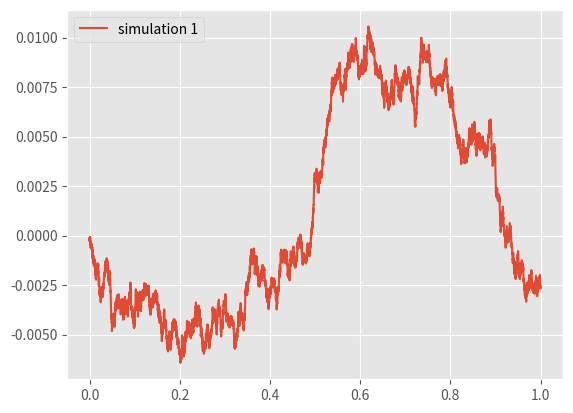

Recreate this plot in Python.
import copy
import math
import sys
from datetime import datetime
import numpy as np
import matplotlib.pyplot as plt
from matplotlib.patches import Rectangle
import matplotlib as mpl

max_int: int = 2 ** 63 - 1


def run_simulation(bm0: int = 0, t_max: int = 1, delta_t: float = 0.0001, num_simulations: int = 1):
    #cmap = mpl.colormaps['plasma']

    # Take colors at regular intervals spanning the colormap.
    #colors = cmap(np.linspace(0, 1, 256))
    limit = sys.getrecursionlimit()
    sys.setrecursionlimit(9999)
    limit = sys.getrecursionlimit()
    colors = ["red", "yellow", "orange", "green", "blue", "pink", "purple", "lightgreen", "lightblue"]

    arr: list[list[float]] = [[]] * num_simulations

    dict_boxes = {}

    box_row_min = max_int
    box_row_max = max_int * -1

    num_steps: int = int(t_max / delta_t)

    for k in range(num_simulations):
        xs: list[float] = [0] * num_steps
        bm: float = bm0

        now = datetime.now()
        ts = int(now.timestamp())
        np.random.seed(ts)

        for index in range(num_steps):
            arr_step = np.random.choice([1, -1], 1)

            arr_step = np.random.normal(0, delta_t, 1)

            step = arr_step[0]
            bm += step

            box_row_min = min(box_row_min, bm)
            box_row_max = max(box_row_max, bm)

            xs[index] = bm
            print(f"[{k}], index: {index}, bm: {bm}")

        epsilon = 0.9

        count = calculate_box_counting(xs, ((0, box_row_min), (num_steps, box_row_max)),
                               epsilon=epsilon, delta_t=delta_t, dict_boxes=dict_boxes, level=0, count=0)

        arr[k] = xs

    plt.style.use('ggplot')

    fig, ax = plt.subplots()

    counter: int = 1

    xpoints = np.array([index * delta_t for index in range(num_steps)])

    for arr0 in arr:
        ypoints = np.array(arr0)

        ax.plot(xpoints, ypoints, label=f"simulation {counter}")
        counter += 1

    num_boxes = 0
    epsilon = None

    draw = False

    for level in dict_boxes.keys():
        tup = dict_boxes[level]

        num_boxes = tup[1]
        epsilon = tup[2]

        log_num_boxes = math.log(num_boxes)
        log_1_over_epsilon = math.log(1 / epsilon)

        print(log_num_boxes / log_1_over_epsilon)

        list0 = tup[0]

        if list0 is not None and len(list0) > 0:
            for tup in list0:
                epsilon = tup[0]
                box0 = tup[1]
                box = copy.deepcopy(box0)

                num_boxes += 1

                print(f"num boxes: {num_boxes}")

                if draw:
                    coords_min: (float, float) = box[0]
                    coords_max: (float, float) = box[1]

                    col_min: float = coords_min[0]
                    col_max: float = coords_max[0]
                    row_min: float = coords_min[1]
                    row_max: float = coords_max[1]

                    t_min = col_min * delta_t
                    t_max = col_max * delta_t

                    height = row_max - row_min
                    width = t_max - t_min

                    color = colors[level % len(colors)] if box0[1] else "none"

                    ax.add_patch(Rectangle((t_min, row_min), width, height, facecolor=color,
                                   edgecolor='black', lw=0.7))

            #print(f"({box_left}, {box_bottom}), {width}, {height}")
        #matplotlib.patches.Rectangle(xy, width, height, *, angle=0.0, rotation_point='xy', **kwargs)[source]

    plt.legend(loc="upper left")
    plt.show()

    _ = 0

def calculate_box_counting(xs: list[float], box: ((float, float), (float, float)), epsilon, delta_t,
                           dict_boxes: [int, list[((int, int), (int, int))]], level, count):
    #print(f"level: {level}, box: {box}, epsilon: {epsilon}")
    print(f"count: {count}")

    coords_min = box[0]
    coords_max = box[1]

    row_min = coords_min[1]
    row_max = coords_max[1]

    col_min = coords_min[0]
    col_max = coords_max[0]

    epsilon_size_in_cols = epsilon / delta_t

    row_index = row_min

    draw = False

    while row_index <= row_max:
        row_start = row_index
        row_end = row_start + epsilon
        row_index = row_end

        col_index = col_min

        is_inside = False

        while col_index <= col_max:
            col_start = col_index
            col_end = col_start + epsilon_size_in_cols
            col_index = col_end

            box = ((col_start, row_start), (col_end, row_end))

            is_inside = False

            col = int(col_index)

            while not is_inside and col <= col_end:
                if col < len(xs):
                    val = xs[col]

                    if row_start <= val <= row_end:
                        is_inside = True

                col += 1

            if is_inside:
                if level not in dict_boxes:
                    dict_boxes[level] = ([], 0, epsilon)

                tup = dict_boxes[level]

                dict_boxes[level] = (tup[0], tup[1] + 1, epsilon)

                if epsilon > delta_t:
                    epsilon_new = epsilon / 2
                    count = calculate_box_counting(xs, box, epsilon_new, delta_t,
                                           dict_boxes=dict_boxes, level=level + 1, count=count)
                else:
                    count += 1

                    if draw:
                        tup = dict_boxes[level]

                        list0 = tup[0]

                        if list0 is None:
                            list0 = []

                            dict_boxes[level] = (list0, tup[1], epsilon)

                        list0.append((epsilon, copy.deepcopy(box)))

    return count


def main():
    run_simulation()


main()
